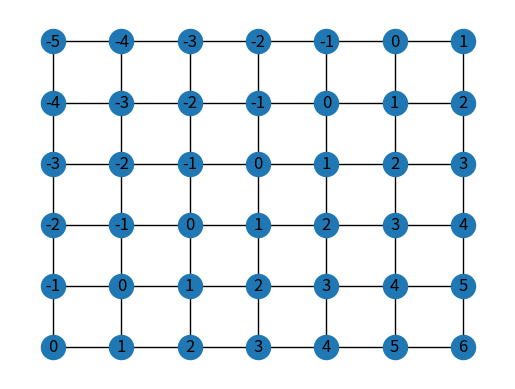

The matplotlib source for this figure:
import matplotlib.pyplot as plt
import networkx as nx


def main():
  G = nx.grid_2d_graph(7,6)
  # G.add_node("n00", weight=9)
  # G.add_node("n01", weight=3)
  # G.add_node("n10", weight=4)
  # G.add_node("n11", weight=0)

  # G.add_edge("n11", "n01", weight=3)
  # G.add_edge("n11", "n10", weight=4)
  # G.add_edge("n01", "n00", weight=6)
  # G.add_edge("n10", "n00", weight=7)

  pos = dict( (n, n) for n in G.nodes() )
  labels = dict(((i, j), i + (1-1-j) * 1) for i, j in G.nodes())
  print(pos)
  print("\n")
  print(labels)
  weights = nx.get_edge_attributes(G, "weight")
  ebunch=["(0,0)","(0,1)"]
  G.remove_edges_from(ebunch)
  nx.draw_networkx(G, pos, with_labels=True, labels=labels)
  nx.draw_networkx_edge_labels(G, pos, edge_labels=weights)
  
  plt.axis('off')
  plt.show()

  # x,y=7,6
  # for row in range(y):
  #       cur_row = []
  #       for col in range(x):
  #           cur_row.append([random.randint(1, 10), random.randint(1, 10)])
  #       rawdata.append(cur_row)


if __name__ == '__main__':
    main()
